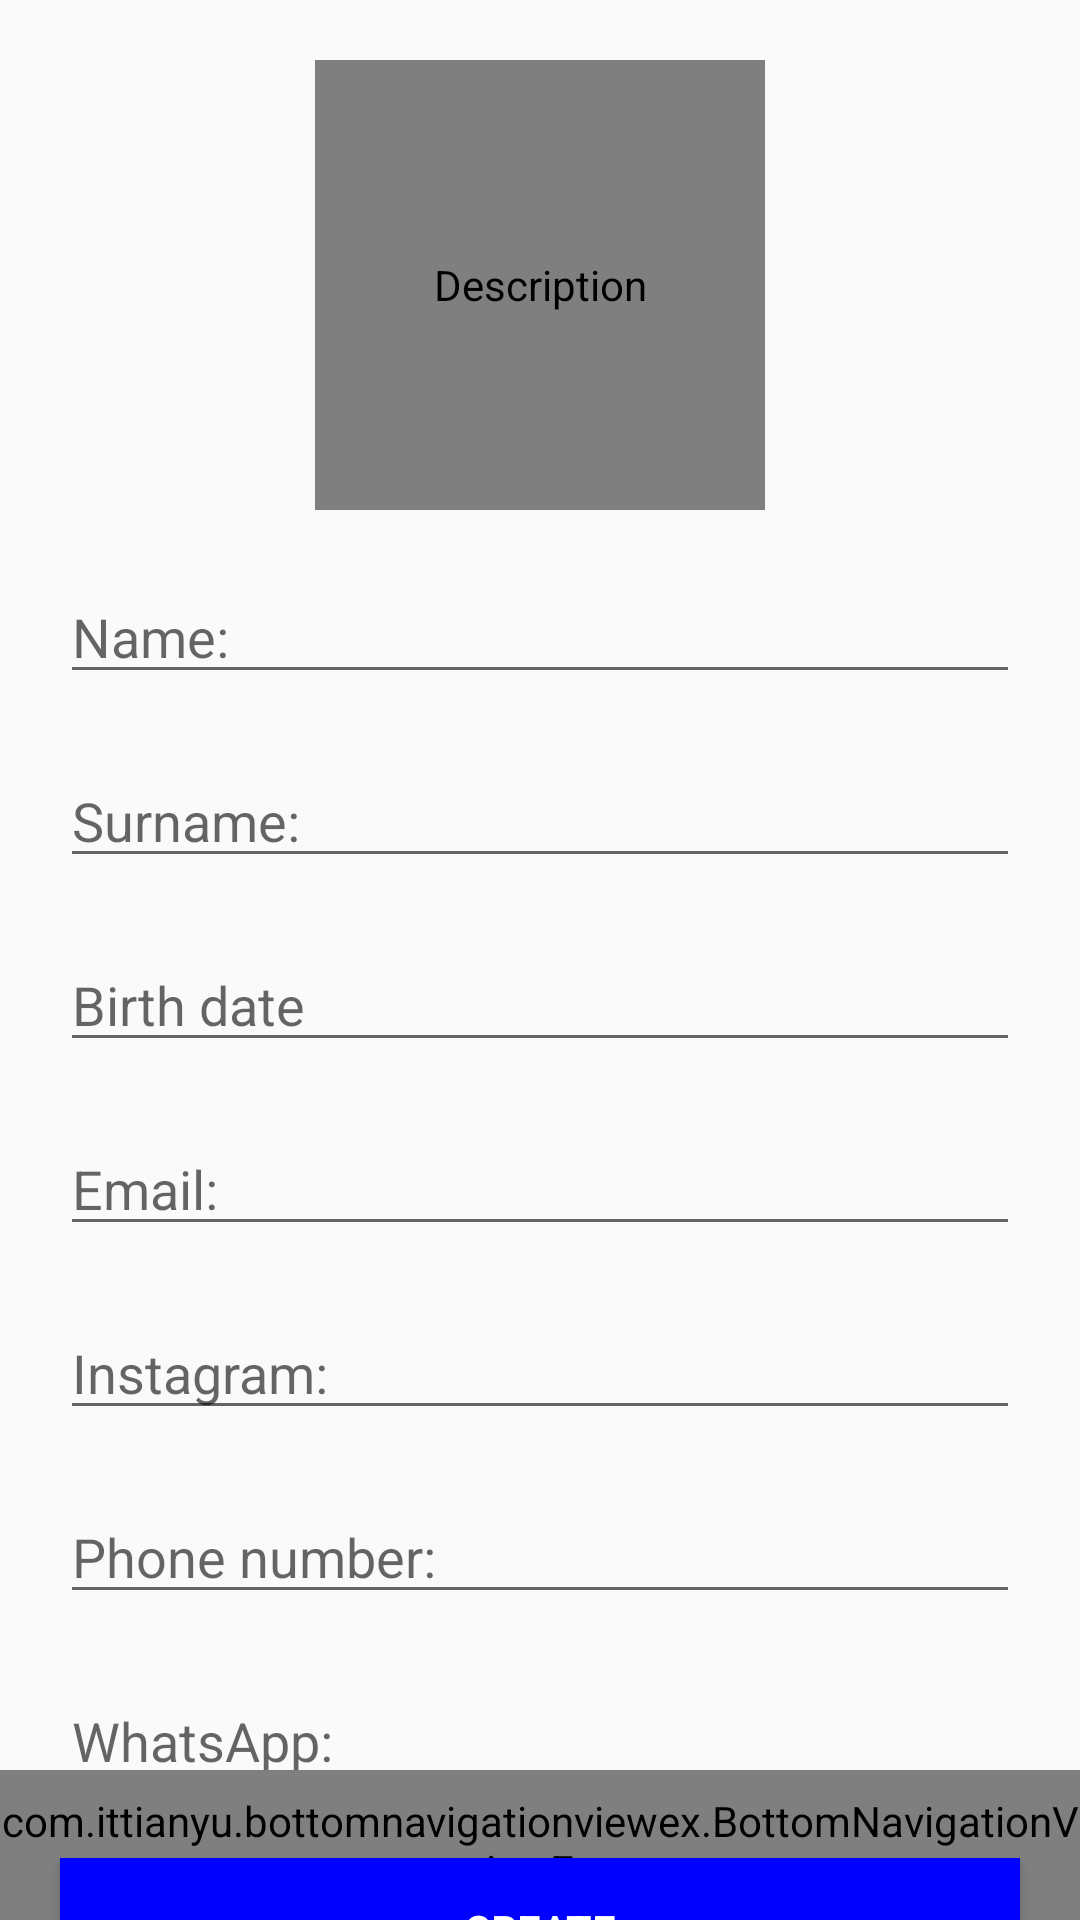

Write the Android layout XML for this screen, with the resource values it uses.
<!-- AndroidManifest.xml: application theme AppTheme -->
<!-- res/layout/activity_create_client.xml -->
<?xml version="1.0" encoding="utf-8"?>
<androidx.constraintlayout.widget.ConstraintLayout xmlns:android="http://schemas.android.com/apk/res/android"
    xmlns:app="http://schemas.android.com/apk/res-auto"
    xmlns:tools="http://schemas.android.com/tools"
    android:layout_width="match_parent"
    android:layout_height="match_parent"
    tools:context=".activity.CreateClientActivity">

    <de.hdodenhof.circleimageview.CircleImageView
        android:id="@+id/img_client"
        android:layout_width="150dp"
        android:layout_height="150dp"
        android:src="@drawable/person"
        android:layout_marginTop="20dp"
        android:onClick="takeCameraPicture"
        android:contentDescription="@string/img_description"
        app:layout_constraintTop_toTopOf="parent"
        app:layout_constraintEnd_toEndOf="parent"
        app:layout_constraintStart_toStartOf="parent" />

    <EditText
        android:hint="@string/hint_name"
        android:id="@+id/input_name"
        android:importantForAutofill="no"
        android:inputType="textPersonName"
        style="@style/create_client_style"
        app:layout_constraintEnd_toEndOf="parent"
        app:layout_constraintStart_toStartOf="parent"
        app:layout_constraintTop_toBottomOf="@id/img_client" />

    <EditText
        android:hint="@string/hint_surname"
        android:id="@+id/input_surname"
        android:importantForAutofill="no"
        android:inputType="textPersonName"
        style="@style/create_client_style"
        app:layout_constraintEnd_toEndOf="parent"
        app:layout_constraintStart_toStartOf="parent"
        app:layout_constraintTop_toBottomOf="@id/input_name" />

    <EditText
        android:hint="@string/hint_birth_date"
        android:id="@+id/input_birth_date"
        android:importantForAutofill="no"
        android:onClick="setBirthDate"
        android:inputType="text"
        style="@style/create_client_style"
        app:layout_constraintEnd_toEndOf="parent"
        app:layout_constraintStart_toStartOf="parent"
        app:layout_constraintTop_toBottomOf="@id/input_surname" />

    <EditText
        android:hint="@string/hint_email"
        android:id="@+id/input_email"
        android:importantForAutofill="no"
        android:inputType="textEmailAddress"
        style="@style/create_client_style"
        app:layout_constraintEnd_toEndOf="parent"
        app:layout_constraintStart_toStartOf="parent"
        app:layout_constraintTop_toBottomOf="@id/input_birth_date" />

    <EditText
        android:inputType="text"
        android:hint="@string/hint_instagram"
        android:id="@+id/input_instagram"
        android:importantForAutofill="no"
        style="@style/create_client_style"
        app:layout_constraintEnd_toEndOf="parent"
        app:layout_constraintStart_toStartOf="parent"
        app:layout_constraintTop_toBottomOf="@id/input_email" />

    <EditText
        android:inputType="phone"
        android:hint="@string/hint_phone"
        android:id="@+id/input_phone"
        android:importantForAutofill="no"
        style="@style/create_client_style"
        app:layout_constraintEnd_toEndOf="parent"
        app:layout_constraintStart_toStartOf="parent"
        app:layout_constraintTop_toBottomOf="@id/input_instagram" />

    <EditText
        android:hint="@string/hint_whastsapp"
        android:inputType="phone"
        android:id="@+id/input_whatsapp"
        android:importantForAutofill="no"
        style="@style/create_client_style"
        app:layout_constraintEnd_toEndOf="parent"
        app:layout_constraintStart_toStartOf="parent"
        app:layout_constraintTop_toBottomOf="@id/input_phone" />

    <Button
        android:text="@string/create"
        android:onClick="createClient"
        android:id="@+id/btn_create"
        android:textColor="@color/white"
        style="@style/create_client_style"
        android:background="@color/colorPrimary"
        app:layout_constraintEnd_toEndOf="parent"
        app:layout_constraintStart_toStartOf="parent"
        app:layout_constraintTop_toBottomOf="@id/input_whatsapp"/>


    <include layout="@layout/bottom_navigation_view"/>


</androidx.constraintlayout.widget.ConstraintLayout>
<!-- res/layout/bottom_navigation_view.xml (included above) -->
<?xml version="1.0" encoding="utf-8"?>
<merge xmlns:android="http://schemas.android.com/apk/res/android"
    xmlns:app="http://schemas.android.com/apk/res-auto">

    <com.ittianyu.bottomnavigationviewex.BottomNavigationViewEx
        android:id="@+id/bnve"
        android:background="@color/white"
        android:layout_height="50dp"
        android:layout_width="match_parent"
        app:menu="@menu/bottom_nav_menu"
        app:layout_constraintBottom_toBottomOf="parent" />

</merge>
<!-- resources referenced by this layout -->
<resources>
  <color name="colorPrimary">#0000FF</color>
  <color name="white">#fff</color>
  <!-- drawable person: png bitmap (drawable, 17804 bytes) -->
  <string name="create">Create</string>
  <string name="hint_birth_date">Birth date</string>
  <string name="hint_email">Email:</string>
  <string name="hint_instagram">Instagram:</string>
  <string name="hint_name">Name:</string>
  <string name="hint_phone">Phone number:</string>
  <string name="hint_surname">Surname:</string>
  <string name="hint_whastsapp">WhatsApp:</string>
  <string name="img_description">Description</string>
  <style name="create_client_style">
          <item name="android:layout_marginTop">20dp</item>
          <item name="android:layout_marginEnd">20dp</item>
          <item name="android:layout_marginStart">20dp</item>
          <item name="android:layout_width">match_parent</item>
          <item name="android:layout_height">wrap_content</item>
      </style>
  <style name="AppTheme" parent="Theme.AppCompat.Light.NoActionBar">
          
          <item name="colorAccent">@color/colorAccent</item>
          <item name="colorPrimary">@color/colorPrimary</item>
          <item name="colorPrimaryDark">@color/colorPrimaryDark</item>
      </style>
  <color name="colorAccent">#000</color>
  <color name="colorPrimaryDark">#2196F3</color>
</resources>
